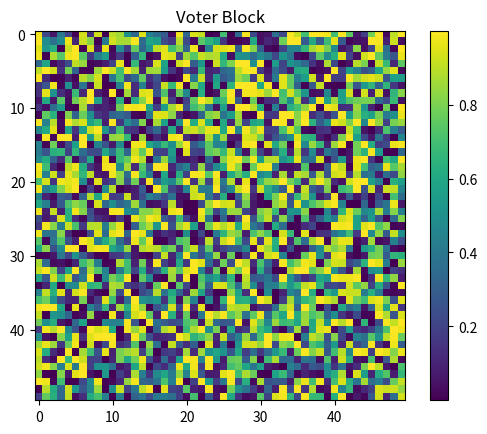

The script that saved this image:
import numpy as np
import matplotlib.pyplot as plt
from pylab import *
from scipy import stats

"""I've added a section at the bottom with a few functions to try so you don't need to read every single function to know how to use them"""

#Generates a lattices if no lattice is specified, returns the lattice
def lat_gen(lattice = None, x = 50, y = 50, alpha = 0.5, beta = 0.5):
    #Allow user to input a lattice of their own, otherwise generate a lattice of given dimension x by y
    if lattice is None:
        lat = np.random.beta(alpha, beta, size=(x,y))
    else:
        lat = lattice
    return lat

#Shows the lattice as a heatmap
def show_lattice(lattice):
    fig, ax = plt.subplots(1, 1)
    plot0 = ax.imshow(lattice)
    fig.colorbar(plot0, ax = ax)
    ax.set_title("Voter Block")
    plt.show()

#show_lattice(lat_gen(alpha = 0.5, beta = 0.5))

#Deffuant Model, picks two sites and updates them according to Deffuant update rule, returns the updated lattice
#Can take a specified lattice or generate one if none is specified
def def_neigh_convert(lattice = None, x = 50, y = 50, alpha = 0.5, beta = 0.5, mu = 0.4, r = 0.25):
    lat = lat_gen(lattice = lattice, x = x, y = y, alpha = alpha, beta = beta)

    #Random site
    i = np.random.randint(0, len(lat))
    j = np.random.randint(0, len(lat[0]))

    #Random site to talk to
    k = np.random.randint(0, len(lat))
    l = np.random.randint(0, len(lat[0]))

    if abs(lat[i,j]-lat[k,l]) <= r:
        temp = lat[i,j]
        lat[i,j] = lat[i,j] + mu*(lat[k,l] - lat[i,j])
        lat[k,l] = lat[k,l] + mu*(temp - lat[k,l])
    return lat

#Picks one site at random, picks a neighbour at random and updates sites based on Deffuant model, returns the updated lattice
#Can take lattice or generate one if none is specified
def neigh_conv(lattice = None, x = 50, y = 50, alpha = 0.5, beta = 0.5, mu = 0.4, r = 0.25):
    lat = lat_gen(lattice = lattice, x = x, y = y, alpha = alpha, beta = beta)

    i = np.random.randint(0, len(lat))
    j = np.random.randint(0, len(lat[0]))
    neigh = np.random.randint(0,4)

    #Choosing random neighbour for updating
    if neigh == 0:
        conf_neigh = lat[i-1,j]
    elif neigh == 1:
        conf_neigh = lat[(i+1) % len(lat),j]
    elif neigh == 2:
        conf_neigh = lat[i,j-1]
    elif neigh == 3:
        conf_neigh = lat[i-1,(j+1) % len(lat[0])]
    #Debug help
    else:
        print("ERROR IN NEIGH_CONV")

    if abs(lat[i,j]-conf_neigh) <= r:
        temp = lat[i,j]
        lat[i,j] = lat[i,j] + mu*(conf_neigh - lat[i,j])
        if neigh == 0:
            lat[i-1,j] = conf_neigh + mu*(temp - conf_neigh)
        elif neigh == 1:
            lat[(i+1) % len(lat),j] = conf_neigh + mu*(temp - conf_neigh)
        elif neigh == 2:
            lat[i,j-1] = conf_neigh + mu*(temp - conf_neigh)
        elif neigh == 3:
            lat[i-1,(j+1) % len(lat[0])] = conf_neigh + mu*(temp - conf_neigh)
        #Debug help
        else:
            print("ERROR IN NEIGH_CONV 2")


    return lat

"""This is from before the implementation of a noise model so doesn't take means and standard deviations or use the noisy model, also only uses iteration, no tolerance
where it stops the loop once reached. Consider this function as depricated"""
#Runs the updating function the specified amount of times and returns the lattice based on the model (or function) used
def vote_iter(lattice = None, x = 50, y = 50, alpha = 0.5, beta = 0.5, mu = 0.4, r = 0.25, iterations = 10000, model = "Deffuant"):
    lat = lat_gen(lattice = lattice, x = x, y = y, alpha = alpha, beta = beta)
    i = 0
    if model == "Deffuant":
        while i < iterations:
                lat = def_neigh_convert(lattice = lat, mu = mu, r = r)
                i += 1
    elif model == "close":
        while i < iterations:
            lat = neigh_conv(lattice = lat, mu = mu, r = r)
            i += 1
    return lat

"""This is from before the implementation of a noise model so doesn't take means and standard deviations or use the noisy model, also only uses iteration, no tolerance
where it stops the loop once reached. Consider this function as depricated"""
#Plots the heatmap of the initial lattice and the updated lattice
def plot_heatmap(lattice = None, x = 50, y = 50, alpha = 0.5, beta = 0.5, mu = 0.4, r = 0.25, iterations = 10000, model = "Deffuant"):
    lat = lat_gen(lattice = lattice, x = x, y = y, alpha = alpha, beta = beta)
    fig, ax = plt.subplots(2, 1, figsize=(11, 10), layout="constrained")
    plot0 = ax[0].imshow(lat)
    fig.colorbar(plot0, ax = ax[0])
    ax[0].set_title("Initial Voter Block")
    lat1 = vote_iter(lattice = lat, alpha = alpha, beta = beta, mu = mu, r = r, iterations = iterations, model = model)
    plot1 = ax[1].imshow(lat1)
    fig.colorbar(plot1, ax = ax[1])
    ax[1].set_title("Voters after " + str(iterations) + " time steps")
    plt.show()

#Measure the average difference between a site and its neighbours (averaged over all sites) and the variance of the sites
#In the report, the correlation was renamed to the "average difference to neighbours (ADN)" to avoid confusion with the statistical definition of correlation
def correlation_measure(lattice):
    #Correlation calculation, creates an array of the same dimension as the lattice and fills spaces with the absolute difference between neighbours and the site
    #corresponding to the site of the lattice
    corr_lat = np.zeros((len(lattice),len(lattice[0])))
    corr = np.zeros((len(lattice),len(lattice[0])))
    for i in range(len(lattice[:,0])):
        for j in range(len(lattice[0,:])):
            corr_lat[i,j] = (lattice[i-1,j] + lattice[(i+1) % len(lattice), j] + lattice[i,j-1] + lattice[i,(j+1) % len(lattice[0])])/4
            corr[i,j] = abs(corr_lat[i,j]-lattice[i,j])
    #Average over all sites
    expCorr = np.mean(corr)

    #Variance calculation
    latSqu = lattice**2
    expLat = np.mean(lattice)
    expLatSqu = np.mean(latSqu)
    
    return expCorr, (expLatSqu - expLat**2)

#Noisy Deffuant model, same as the normal Deffuant moddel but with r being based on a beta distribution so that it is inherently noisy
#Returns updated lattice
def noise_neigh_convert(lattice = None, x = 50, y = 50, alpha = 0.5, beta = 0.5, mu = 0.4, mean = 0.25, stand_dev = 0.1):
    lat = lat_gen(lattice = lattice, x = x, y = y, alpha = alpha, beta = beta)

    #Random site
    i = np.random.randint(0, len(lat))
    j = np.random.randint(0, len(lat[0]))

    #Random site to talk to
    k = np.random.randint(0, len(lat))
    l = np.random.randint(0, len(lat[0]))

    #https://stats.stackexchange.com/questions/316086/distribution-that-has-a-range-from-0-to-1-and-with-peak-between-them#
    #beta distribution reparameterised to have a mean so that it can be directly compared to static r
    phi = (mean*((1-mean)/(stand_dev**2)))-1
    r = np.random.beta(phi*mean, phi*(1-mean))
    
    if abs(lat[i,j]-lat[k,l]) <= r:
        temp = lat[i,j]
        lat[i,j] = lat[i,j] + mu*(lat[k,l] - lat[i,j])
        lat[k,l] = lat[k,l] + mu*(temp - lat[k,l])
    return lat

#Update lattice based on model selected (this time with noisy model included), returns the lattice, correlation, variation and the number of timesteps taken as loop can be cut short to save computing time
#The number of times the correlation/variance/timestep is recorded can be increased or reduced to change compute times too
def vote_iter_corr(lattice = None, x = 50, y = 50, alpha = 0.5, beta = 0.5, mu = 0.4, r = 0.25, mean = 0.25, stand_dev = 0.05, tol = 0.00001, iterations = 10000, model = "Deffuant", corr_data = 1000):
    lat = lat_gen(lattice = lattice, x = x, y = y, alpha = alpha, beta = beta)
    i = 0
    timestep = []
    corr = []
    var = []

    if model == "close":
        while i < iterations:
            lat = neigh_conv(lattice = lat, mu = mu, r = r)

            #Record specified number of measurements on the lattice
            if i % (int(iterations/corr_data)) == 0 and iterations >= corr_data:
                timestep.append(i)
                corr.append(correlation_measure(lat)[0])
                var.append(correlation_measure(lat)[1])
            elif iterations < corr_data:
                print("ERROR, please ensure iterations is greater than corr_data")

            #If the variance difference is less than a threshold, stop the loop to save compute resources
            if  len(var) > 10:
                if abs(var[-1] - var[-5]) <= tol:
                    break
            i += 1

    #Refer to close model above for breakdown of how the below works
    elif model == "Deffuant":
        while i < iterations:
            lat = def_neigh_convert(lattice = lat, mu = mu, r = r)
            if i % (int(iterations/corr_data)) == 0 and iterations >= corr_data:
                timestep.append(i)
                corr.append(correlation_measure(lat)[0])
                var.append(correlation_measure(lat)[1])
            elif iterations < corr_data:
                print("ERROR, please ensure iterations is greater than corr_data")
            if  len(var) > 10:
                if abs(var[-1] - var[-5]) <= tol:
                    break
            i += 1

    #Refer to close model for breakdown of how the below works
    elif model == "Deff_noise":
        while i < iterations:
            lat = noise_neigh_convert(lattice = lat, mu = mu, mean = mean, stand_dev = stand_dev)
            if i % (int(iterations/corr_data)) == 0 and iterations >= corr_data:
                timestep.append(i)
                corr.append(correlation_measure(lat)[0])
                var.append(correlation_measure(lat)[1])
            elif iterations < corr_data:
                print("ERROR, please ensure iterations is greater than corr_data")
            if  len(var) > 10:
                if abs(var[-1] - var[-5]) <= tol:
                    break
            i += 1
    
    return lat, corr, var, timestep

#Plot the heatmap along with graphs on the measurements as the lattice is iterated on
def plot_heatmap_corr(lattice = None, x = 50, y = 50, alpha = 0.5, beta = 0.5, mu = 0.4, r = 0.25, mean = 0.25, stand_dev = 0.05, tol = 0.000001, iterations = 10000, model = "Deffuant", corr_data = 1000):
    lat = lat_gen(lattice = lattice, x = x, y = y, alpha = alpha, beta = beta)
    fig, ax = plt.subplots(4, 1, figsize=(11, 10), layout="constrained")
    plot0 = ax[0].imshow(lat)
    fig.colorbar(plot0, ax = ax[0])
    ax[0].set_title("Initial Voter Block")
    lat1, corr1, var1, time = vote_iter_corr(lattice = lat, alpha = alpha, beta = beta, mu = mu, r = r, mean = mean, stand_dev = stand_dev, tol = tol, iterations = iterations, model = model, corr_data = corr_data)
    plot1 = ax[1].imshow(lat1)
    fig.colorbar(plot1, ax = ax[1])
    ax[1].set_title("Voters after " + str(iterations) + " time steps")
    ax[2].plot(time,corr1)
    ax[2].set_title("Average Difference of Neighbours (ADN)")
    ax[2].set_xlabel("Timestep")
    ax[2].set_ylabel("ADN")
    ax[3].plot(time,var1)
    ax[3].set_title("Variation with final value " + str(var1[-1]))
    ax[3].set_xlabel("Timestep")
    ax[3].set_ylabel("Variance")
    plt.show()

#plot_heatmap_corr(x = 50, y = 50, alpha = 1, beta = 1, mu = 0.4, r = 0.25, mean = 0.25, stand_dev = 0.085, model = "Deffuant", tol = 0.0000000000001, iterations = 8000000, corr_data=5000)
#plot_heatmap_corr(alpha = 1, beta = 1, mu = 0.4, r = 0.6, mean = 0.25, stand_dev = 0.085, model = "Deffuant", tol = 0.0000000000001, iterations = 6000000, corr_data=500)
#plot_heatmap_corr(alpha = 5, beta = 1, mu = 0.8, r = 0.25, iterations = 300000, corr_data=5000)
#plot_heatmap_corr(alpha = 2, beta = 5, mu = 0.8, r = 0.25, iterations = 300000, corr_data=5000)

#The below is for plotting the lattice with two different values of mu to show how mu makes the lattice behaviour speed up or slow down (timestep wise not computing time wise)
def plot_heatmap_corr_mu(lattice = None, x = 50, y = 50, alpha = 0.5, beta = 0.5, r = 0.25, mean = 0.25, stand_dev = 0.05, tol = 0.001, iterations = 10000, model = "Deffuant", corr_data = 100):
    lat = lat_gen(lattice = lattice, x = x, y = y, alpha = alpha, beta = beta)
    fig, ax = plt.subplots(2, 1, figsize=(11, 10), layout="constrained")
    lat1, corr1, var1, time1 = vote_iter_corr(lattice = lat.copy(), alpha = alpha, beta = beta, mu = 0.1, r = r, mean = mean, stand_dev = stand_dev, tol = tol, iterations = iterations, model = model, corr_data = corr_data)
    print("lat1 done")
    lat2, corr2, var2, time2 = vote_iter_corr(lattice = lat.copy(), alpha = alpha, beta = beta, mu = 0.2, r = r, mean = mean, stand_dev = stand_dev, tol = tol, iterations = iterations, model = model, corr_data = corr_data)
    print("lat2 done")
    lat3, corr3, var3, time3 = vote_iter_corr(lattice = lat.copy(), alpha = alpha, beta = beta, mu = 0.3, r = r, mean = mean, stand_dev = stand_dev, tol = tol, iterations = iterations, model = model, corr_data = corr_data)
    print("lat3 done")
    lat4, corr4, var4, time4 = vote_iter_corr(lattice = lat.copy(), alpha = alpha, beta = beta, mu = 0.4, r = r, mean = mean, stand_dev = stand_dev, tol = tol, iterations = iterations, model = model, corr_data = corr_data)
    print("lat4 done")
    lat5, corr5, var5, time5 = vote_iter_corr(lattice = lat.copy(), alpha = alpha, beta = beta, mu = 0.5, r = r, mean = mean, stand_dev = stand_dev, tol = tol, iterations = iterations, model = model, corr_data = corr_data)
    print("lat5 done")
    lat6, corr6, var6, time6 = vote_iter_corr(lattice = lat.copy(), alpha = alpha, beta = beta, mu = 0.6, r = r, mean = mean, stand_dev = stand_dev, tol = tol, iterations = iterations, model = model, corr_data = corr_data)
    print("lat6 done")
    lat7, corr7, var7, time7 = vote_iter_corr(lattice = lat.copy(), alpha = alpha, beta = beta, mu = 0.7, r = r, mean = mean, stand_dev = stand_dev, tol = tol, iterations = iterations, model = model, corr_data = corr_data)
    print("lat7 done")
    lat8, corr8, var8, time8 = vote_iter_corr(lattice = lat.copy(), alpha = alpha, beta = beta, mu = 0.8, r = r, mean = mean, stand_dev = stand_dev, tol = tol, iterations = iterations, model = model, corr_data = corr_data)
    print("lat8 done")
    lat9, corr9, var9, time9 = vote_iter_corr(lattice = lat.copy(), alpha = alpha, beta = beta, mu = 0.9, r = r, mean = mean, stand_dev = stand_dev, tol = tol, iterations = iterations, model = model, corr_data = corr_data)
    print("lat9 done")
    ax[0].plot(time1,corr1, label = "mu = 0.1")
    ax[0].plot(time2,corr2, label = "mu = 0.2")
    ax[0].plot(time3,corr3, label = "mu = 0.3")
    ax[0].plot(time4,corr4, label = "mu = 0.4")
    ax[0].plot(time5,corr5, label = "mu = 0.5")
    ax[0].plot(time6,corr6, label = "mu = 0.6")
    ax[0].plot(time7,corr7, label = "mu = 0.7")
    ax[0].plot(time8,corr8, label = "mu = 0.8")
    ax[0].plot(time9,corr9, label = "mu = 0.9")
    ax[0].set_title("Average Difference to Neighbours (ADN)")
    ax[0].set_xlabel("Timestep")
    ax[0].set_ylabel("ADN")
    ax[0].legend()
    ax[1].plot(time1,var1, label = "mu = 0.1")
    ax[1].plot(time2,var2, label = "mu = 0.2")
    ax[1].plot(time3,var3, label = "mu = 0.3")
    ax[1].plot(time4,var4, label = "mu = 0.4")
    ax[1].plot(time5,var5, label = "mu = 0.5")
    ax[1].plot(time6,var6, label = "mu = 0.6")
    ax[1].plot(time7,var7, label = "mu = 0.7")
    ax[1].plot(time8,var8, label = "mu = 0.8")
    ax[1].plot(time9,var9, label = "mu = 0.9")
    ax[1].set_title("Variation")
    ax[1].set_xlabel("Timestep")
    ax[1].set_ylabel("Variance")
    ax[1].legend()
    plt.show()

"""Defining clusters is not a straight forward task, typical values sites take longterm for Deffuant are ~0.85, ~0.15 and ~0.5 for r = 0.25.
This behaviour originates from the r value used (0.25 by default), meaning after a while no changes can occur as sites are outside eachother's r range
Will use this for defining clusters as being within ranges of something like 0-1/3, 1/3-2/3, 2/3-1
It is worth noting that this very much a manual way of defining things, I might rework this later so that r values define cluster ranges"""

"""I've removed the old implementation that was only useful for r = 0.25, now made it work for r values such that (1/r)-1 ~ integer if r < 1/3
 and just split it into clusters of size 0.2 otherwise as I don't expect clustering for values above r = 0.5 and phase transitions have been occuring for values ~0.38"""

def cluster_lat_dev(lattice, r):

    #Calculate the number of values the lattice will take
    theo_num_clust = round(np.reciprocal(r)) - 1
    clust_arr = np.zeros((len(lattice),len(lattice[0])))
    for i in range(len(lattice[:,0])):
        for j in range(len(lattice[0,:])):

            if r <= 0.34:
                for k in range(theo_num_clust):
                    if (k/theo_num_clust) <= lattice[i,j] < ((k+1)/theo_num_clust):
                        clust_arr[i,j] = k+1
            else:
                for l in range(5):
                    if (l/5) <= lattice[i,j] < ((l+1)/5):
                        clust_arr[i,j] = l+1


    #I found a scipy function, scipy.ndimage.measurements.label, that is able to produce the number of clusters and label them
    #https://stackoverflow.com/questions/25664682/how-to-find-cluster-sizes-in-2d-numpy-array
    #Technically the labelling isn't done above, it simply sorts values into groups that I've defined, hence the use of the above
    #https://github.com/ussserrr/percolation-python/blob/master/README.md
    #The use of ndimages didn't work as it only sorts into two groups, so a different implementation is used
    
    label_clust = np.zeros_like(clust_arr, dtype=int)

    neighbours = [(-1, 0), (1, 0), (0, -1), (0, 1)]

    current_label = 0

    for i in range(len(clust_arr)):
        for j in range(len(clust_arr[0])):

            #If already assigned to a clump, go to next site/cell
            if label_clust[i, j] != 0:
                continue

            #New label for new cluster
            current_label += 1
            value = clust_arr[i, j]

            # Start a new clump
            label_clust[i, j] = current_label
            #List of elements that need investigating
            stack = [(i, j)]

            #while stack is used so that this repeats until stack is empty
            while stack:
                #Remove element from stack once its investigated
                i1, j1 = stack.pop()

                for i_coord, j_coord in neighbours:
                    #Neighbour coordinates
                    neigh_i = (i1 + i_coord) % len(clust_arr)
                    neigh_j = (j1 + j_coord) % len(clust_arr[0])

                    #Check if neighbour cells are already labelled and whether neighbour has same value as original cell
                    if label_clust[neigh_i, neigh_j] == 0 and clust_arr[neigh_i, neigh_j] == value:
                        #Label and append neighbour to stack for later investigation
                        label_clust[neigh_i, neigh_j] = current_label
                        stack.append((neigh_i, neigh_j))
    
    num_clust = current_label
    
    values, area_clust = np.unique(label_clust, return_counts=True)
    
    return label_clust, num_clust, area_clust, clust_arr

def plot_lab_clust(lattice = None, x = 50, y = 50, alpha = 0.5, beta = 0.5, mu = 0.8, r = 0.25, mean = 0.25, stand_dev = 0.05, tol = 0.0000001, iterations = 1000, model = "Deffuant", corr_data = 100):
    InitLat = lat_gen(lattice = lattice, x = x, y = y, alpha = alpha, beta = beta)
    TestLat, TestCorr, TestVar, TestTime = vote_iter_corr(lattice = InitLat.copy(), mu = mu, r = r, mean = mean, stand_dev = stand_dev, tol = tol, model = model, iterations = iterations, corr_data = corr_data)
    fig, ax = plt.subplots(1, 1, figsize=(11, 10), layout="constrained")
    ax.set_title("Lattice with Labelled Clusters")
    plot2 = ax.imshow(cluster_lat_dev(lattice = TestLat, r = r)[0])
    fig.colorbar(plot2, ax = ax)
    plt.show()

def plot_clust(lattice = None, x = 50, y = 50, alpha = 0.5, beta = 0.5, mu = 0.8, r = 0.25, mean = 0.25, stand_dev = 0.05, tol = 0.0000001, iterations = 1000, model = "Deffuant", corr_data = 100):
    InitLat = lat_gen(lattice = lattice, x = x, y = y, alpha = alpha, beta = beta)
    TestLat, TestCorr, TestVar, TestTime = vote_iter_corr(lattice = InitLat.copy(), mu = mu, r = r, mean = mean, stand_dev = stand_dev, tol = tol, model = model, iterations = iterations, corr_data = corr_data)
    fig, ax = plt.subplots(5, 1, figsize=(11, 10), layout="constrained")
    ax[0].set_title("(a) Initial Lattice")
    plot0 = ax[0].imshow(InitLat)
    fig.colorbar(plot0, ax = ax[0])
    ax[1].set_title("(b) Final Lattice")
    plot1 = ax[1].imshow(TestLat, vmin = 0, vmax = 1)
    fig.colorbar(plot1, ax = ax[1])
    ax[2].set_title("(c) Lattice with Labelled Clusters")
    plot2 = ax[2].imshow(cluster_lat_dev(lattice = TestLat, r = r)[0])
    fig.colorbar(plot2, ax = ax[2])
    ax[3].set_title("(d) Area of Clusters")
    ax[3].set_xlabel("Area")
    ax[3].set_ylabel("Frequency")

    #https://stackoverflow.com/questions/18325706/how-to-plot-a-scatter-plot-using-the-histogram-output-in-matplotlib
    plot1, bins, patches = ax[3].hist(cluster_lat_dev(lattice = TestLat, r = r)[2], bins = np.max(cluster_lat_dev(lattice = TestLat, r = r)[2]))
    bins_mean = [0.5 * (bins[i] + bins[i+1]) for i in range(len(plot1))]
    ax[4].scatter(bins_mean, plot1)
    #https://stackoverflow.com/questions/18773662/scatter-plot-logarithmic-scale
    ax[4].set_yscale('log')
    ax[4].set_xscale('log')
    ax[4].set_xlabel("Area")
    ax[4].set_ylabel("Frequency")
    plt.show()

#Plot the ADN, variance, number of clusters and area of clusters over multiple sims. This function could use multithreading extremely well as each thread could run a few sims
def macro_stats(lattice = None, x = 50, y = 50, alpha = 0.5, beta = 0.5, mu = 0.8, stand_dev = 0.01, tol = 0.00001, iterations = 10000000, corr_data = 1000, sims = 10, r_values = [0.1, 0.2, 0.3, 0.4, 0.5]):
    #Define another function that produces the final ADN, variance, number of clusters and area of clusters
    def corr_var():
        corr_close_arr = []
        var_close_arr = []
        num_clust_close = []
        area_clust_close = []
        corr_deff_arr = []
        var_deff_arr = []
        num_clust_deff = []
        area_clust_deff = []
        corr_noise_arr = []
        var_noise_arr = []
        num_clust_noise = []
        area_clust_noise = []
        lat = lat_gen(lattice = lattice, x = x, y = y, alpha = alpha, beta = beta)
        for r in r_values:
            lat_close, corr_close, var_close, timestep_close = vote_iter_corr(lattice = lat, mu = mu, r = r, tol = tol, iterations = iterations, model = "close", corr_data = corr_data)
            #Due to how the iterations can stop prematurely, I can't vectorise the problem
            corr_close_arr.append(corr_close[-1])
            var_close_arr.append(var_close[-1])
            num_clust_close.append(cluster_lat_dev(lat_close, r)[1])
            area_clust_close.append(np.mean(cluster_lat_dev(lat_close, r)[2]))
            lat_deff, corr_deff, var_deff, timestep_deff = vote_iter_corr(lattice = lat, mu = mu, r = r, tol = tol, iterations = iterations, model = "Deffuant", corr_data = corr_data)
            corr_deff_arr.append(corr_deff[-1])
            var_deff_arr.append(var_deff[-1])
            num_clust_deff.append(cluster_lat_dev(lat_deff, r)[1])
            area_clust_deff.append(np.mean(cluster_lat_dev(lat_deff, r)[2]))
            lat_noise, corr_noise, var_noise, timestep_noise = vote_iter_corr(lattice = lat, mu = mu, mean = r, stand_dev = stand_dev, tol = tol, iterations = iterations, model = "Deff_noise", corr_data = corr_data)
            corr_noise_arr.append(corr_noise[-1])
            var_noise_arr.append(var_noise[-1])
            num_clust_noise.append(cluster_lat_dev(lat_noise, r)[1])
            area_clust_noise.append(np.mean(cluster_lat_dev(lat_noise, r)[2]))
            print("r value " + str(r) + " done")
        return corr_close_arr, var_close_arr, num_clust_close, area_clust_close, corr_deff_arr, var_deff_arr, num_clust_deff, area_clust_deff, corr_noise_arr, var_noise_arr, num_clust_noise, area_clust_noise

    #Run the above function multiple times and average over it to help eliminate variations
    corr_close_arr_res = []
    var_close_arr_res = []
    num_clust_close_res = []
    area_clust_close_res = []
    corr_deff_arr_res = []
    var_deff_arr_res = []
    num_clust_deff_res = []
    area_clust_deff_res = []
    corr_noise_arr_res = []
    var_noise_arr_res = []
    num_clust_noise_res = []
    area_clust_noise_res = []
    for i in range(sims):
        corr_close_arr, var_close_arr, num_clust_close, area_clust_close, corr_deff_arr, var_deff_arr, num_clust_deff, area_clust_deff, corr_noise_arr, var_noise_arr, num_clust_noise, area_clust_noise = corr_var()
        #This can technically be vectorised to reduce compute time but the function works as is
        corr_close_arr_res.append(corr_close_arr)
        var_close_arr_res.append(var_close_arr)
        num_clust_close_res.append(num_clust_close)
        area_clust_close_res.append(area_clust_close)
        corr_deff_arr_res.append(corr_deff_arr)
        var_deff_arr_res.append(var_deff_arr)
        num_clust_deff_res.append(num_clust_deff)
        area_clust_deff_res.append(area_clust_deff)
        corr_noise_arr_res.append(corr_noise_arr)
        var_noise_arr_res.append(var_noise_arr)
        num_clust_noise_res.append(num_clust_noise)
        area_clust_noise_res.append(area_clust_noise)
        print("sim " + str(i) + " done")
    corr_close_arr_av = np.mean(corr_close_arr_res, axis = 0)
    var_close_arr_av = np.mean(var_close_arr_res, axis = 0)
    num_clust_close_av = np.mean(num_clust_close_res, axis = 0)
    area_clust_close_av = np.mean(area_clust_close_res, axis = 0)
    corr_deff_arr_av = np.mean(corr_deff_arr_res, axis = 0)
    var_deff_arr_av = np.mean(var_deff_arr_res, axis = 0)
    num_clust_deff_av = np.mean(num_clust_deff_res, axis = 0)
    area_clust_deff_av = np.mean(area_clust_deff_res, axis = 0)
    corr_noise_arr_av = np.mean(corr_noise_arr_res, axis = 0)
    var_noise_arr_av = np.mean(var_noise_arr_res, axis = 0)
    num_clust_noise_av = np.mean(num_clust_noise_res, axis = 0)
    area_clust_noise_av = np.mean(area_clust_noise_res, axis = 0)

    #Plot the results
    fig, ax = plt.subplots(5, 1, figsize=(11, 10), layout="constrained")
    #https://stackoverflow.com/questions/30577439/scipy-and-the-beta-distribution-is-is-possible-to-change-the-range-of-x-values
    
    x_val = np.linspace(0, 1, 1000)
    y_val = stats.beta.pdf(x_val, alpha, beta)
    ax[0].plot(x_val, y_val, label = "alpha = " + str(alpha) + " and beta = " + str(beta))
    ax[0].legend()
    ax[0].set_title("(a) Beta Distribution for Initial Lattice")
    ax[0].set_xlabel("x")
    ax[0].set_ylabel("Probability Density")

    ax[1].plot(r_values,corr_close_arr_av, label = "Close Model")
    ax[1].plot(r_values,corr_deff_arr_av, label = "Deffuant Model")
    ax[1].plot(r_values,corr_noise_arr_av, label = "Deffuant with Noise")
    ax[1].legend()
    ax[1].set_title("(b) Final ADN for 3 Different Models")
    ax[1].set_xlabel("r Values")
    ax[1].set_ylabel("ADN")
    
    ax[2].plot(r_values,var_close_arr_av, label = "Close Model")
    ax[2].plot(r_values,var_deff_arr_av, label = "Deffuant Model")
    ax[2].plot(r_values,var_noise_arr_av, label = "Deffuant with Noise")
    ax[2].legend()
    ax[2].set_title("(c) Final Variation for 3 Different Models")
    ax[2].set_xlabel("r Values")
    ax[2].set_ylabel("Variance")

    ax[3].plot(r_values,num_clust_close_av, label = "Close Model")
    ax[3].plot(r_values,num_clust_deff_av, label = "Deffuant Model")
    ax[3].plot(r_values,num_clust_noise_av, label = "Deffuant with Noise")
    ax[3].legend()
    ax[3].set_title("(d) Average Number of Clusters for 3 Different Models")
    ax[3].set_xlabel("r Values")
    ax[3].set_ylabel("Number of Clusters")

    ax[4].plot(r_values,area_clust_close_av, label = "Close Model")
    ax[4].plot(r_values,area_clust_deff_av, label = "Deffuant Model")
    ax[4].plot(r_values,area_clust_noise_av, label = "Deffuant with Noise")
    ax[4].legend()
    ax[4].set_title("(e) Average Area of Clusters for 3 Different Models")
    ax[4].set_xlabel("r Values")
    ax[4].set_ylabel("Area of Clusters")
    
    plt.show()

#Plot the beta distribution for different alpha and beta values
def plot_beta_dist():
    fig, ax = plt.subplots(1, 1)
    #https://stackoverflow.com/questions/30577439/scipy-and-the-beta-distribution-is-is-possible-to-change-the-range-of-x-values
        
    x_val = np.linspace(0, 1, 1000)
    y_val1 = stats.beta.pdf(x_val, 0.5, 0.5)
    y_val2 = stats.beta.pdf(x_val, 1, 1)
    y_val3 = stats.beta.pdf(x_val, 5, 1)
    y_val4 = stats.beta.pdf(x_val, 1, 5)
    y_val5 = stats.beta.pdf(x_val, 2, 2)
    ax.plot(x_val, y_val1, label = "alpha = 0.5 and beta = 0.5")
    ax.plot(x_val, y_val2, label = "alpha = 1 and beta = 1")
    ax.plot(x_val, y_val3, label = "alpha = 5 and beta = 1")
    ax.plot(x_val, y_val4, label = "alpha = 1 and beta = 5")
    ax.plot(x_val, y_val5, label = "alpha = 2 and beta = 2")
    ax.legend()
    ax.set_title("Beta Distribution for Initial Lattice")
    ax.set_xlabel("x")
    ax.set_ylabel("Probability Density")

    plt.show()


"""Below are some functions that are ready to try out, just remove the # to run"""

###############################################
###############################################
###############################################

"""Plots the beta distribution for different combinations of alpha and beta. Doesn't take any arguments"""
#plot_beta_dist()

"""Shows a 2D lattice on a heatmap"""
show_lattice(lat_gen(alpha = 0.5, beta = 0.5))

"""Shows the initial and final lattice on a heatmap"""
"""Can take a lattice x and y values, alpha and beta values for the initial lattice generation, mu, r, iterations to run and a model, either "Deffuant" or "close"."""
#plot_heatmap(x = 100, y = 100, r = 0.25, mu = 0.4, iterations = 5000000)

"""Plots the initial/final lattices, ADN and variance over iterations"""
"""Can take a lattice x and y values, alpha and beta values for the initial lattice generation, mu, r, mean if using the noisy model, stand_dev if using noisy model, iterations to run and a model"""
"""Models to choose from are "close", "Deffuant", "Deff_noise"."""
#plot_heatmap_corr(x = 50, y = 50, alpha = 1, beta = 1, mu = 0.4, r = 0.25, mean = 0.25, stand_dev = 0.085, model = "Deffuant", tol = 0.0000000000001, iterations = 8000000, corr_data=5000)
#plot_heatmap_corr(alpha = 1, beta = 1, mu = 0.4, r = 0.6, mean = 0.25, stand_dev = 0.085, model = "Deff_noise", tol = 0.0000000000001, iterations = 6000000, corr_data=5000)

"Plots the variance of multiple lattices as they're iterated on, with multiple lattices with different mu values being plotted on the same plot"
"""Takes lattice, x, y, alpha, beta, r, mean, stand_dev, tol, iterations, model, corr_data"""
"""Models to choose from are "close", "Deffuant", "Deff_noise"."""
#plot_heatmap_corr_mu(alpha = 1, beta = 1, r = 0.25, mean = 0.25, stand_dev = 0.085, model = "Deffuant", tol = 0.000000000000001, iterations = 200000, corr_data=5000)

"""Plots just the labelled-cluster lattice"""
"""Takes lattice, x, y, alpha, beta, r, mean, stand_dev, tol, iterations, model, corr_data"""
"""Models to choose from are "close", "Deffuant", "Deff_noise"."""
#plot_lab_clust(alpha = 1, beta = 1, mu = 0.4, r = 0.25, iterations = 1000000, model = "Deffuant")

"""Plots the lattice and the labelled-cluster lattice, along with plotting the area of the clusters on both a histogram and a log-log scatterplot"""
"""Takes lattice, x, y, alpha, beta, r, mean, stand_dev, tol, iterations, model, corr_data"""
"""Models to choose from are "close", "Deffuant", "Deff_noise"."""
#plot_clust(iterations = 600000, model = "Deffuant")
#plot_clust(alpha = 1, beta = 1, mu = 0.4, r = 0.25, iterations = 1000000, model = "Deffuant")

"""Be warned, this function can take a long time to run, I've lowered some of the parameters so it isn't as bad but for the report different values were used.
The run time is still very long either way though."""
"""Plots the final ADN, variance, number of clusters and area of clusters for different r values and for different models, using the same initial lattice per run
and averaging over the runs (or sims as I've called them) to reach the final plots"""
"""Takes lattice, x, y, alpha, beta, r, mean, stand_dev, tol, iterations, model, corr_data"""
"""Models to choose from are "close", "Deffuant", "Deff_noise"."""
r_elem = np.linspace(0.05,0.95, num = 50)
#macro_stats(x = 30, y = 30, alpha = 1, beta = 1, mu = 0.4, tol = 0.00000000000001, r_values = r_elem, corr_data = 10000, sims = 3)
